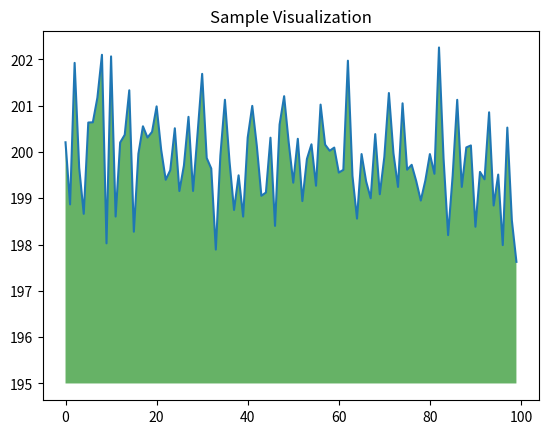

This chart was generated by the following Python code:
a=2
print (a)
import numpy as np
from matplotlib import pyplot as plt

ys = 200 + np.random.randn(100)
x = [x for x in range(len(ys))]

plt.plot(x, ys, '-')
plt.fill_between(x, ys, 195, where=(ys > 195), facecolor='g', alpha=0.6)

plt.title("Sample Visualization")
plt.show()

txt = "Hello\rWorld!"   # \r carriage return
print(txt)